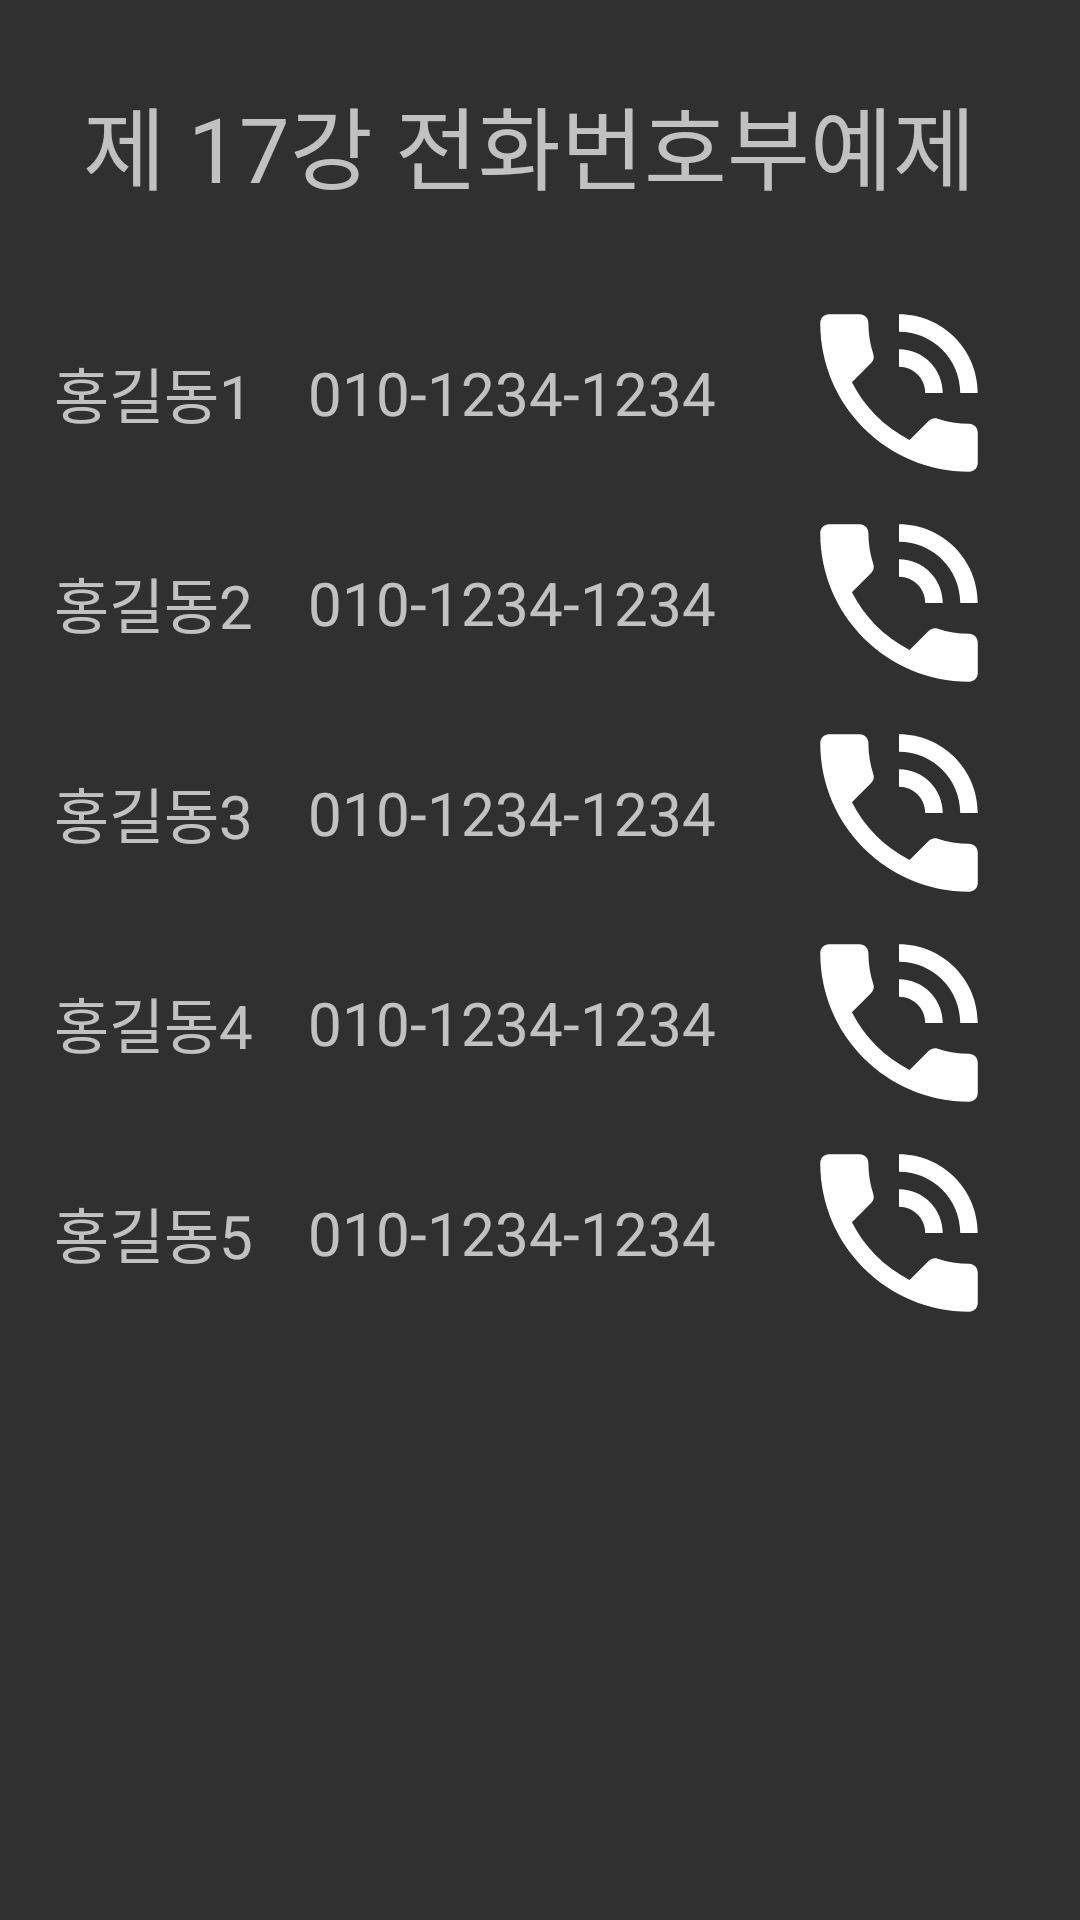

This screen was rendered from an Android layout file. Write that file and the resources it references.
<!-- AndroidManifest.xml: application theme Theme.MystudyApp -->
<!-- res/layout/activity_ex17_number_list.xml -->
<?xml version="1.0" encoding="utf-8"?>
<LinearLayout xmlns:android="http://schemas.android.com/apk/res/android"
    xmlns:app="http://schemas.android.com/apk/res-auto"
    android:layout_width="match_parent"
    android:orientation="vertical"
    android:layout_height="match_parent">

    <LinearLayout
        android:layout_width="match_parent"
        android:layout_height="0dp"
        android:layout_weight="1.5"
        android:gravity="center"
        android:orientation="horizontal">

        <TextView
            android:layout_width="0dp"
            android:layout_height="wrap_content"
            android:layout_weight="7"
            android:gravity="center"
            android:textSize="30dp"
            android:text="제 17강 전화번호부예제 " />

    </LinearLayout>

    <LinearLayout
        android:layout_width="match_parent"
        android:layout_height="0dp"
        android:layout_weight="8.5"
        android:orientation="vertical">

        <ScrollView
            android:layout_width="match_parent"
            android:layout_height="match_parent">

            <LinearLayout
                android:layout_width="match_parent"
                android:layout_height="wrap_content"
                android:orientation="vertical" >

                <LinearLayout
                    android:layout_width="match_parent"
                    android:layout_height="70dp"
                    android:gravity="center"
                    android:orientation="horizontal">

                    <TextView
                        android:id="@+id/tvName1"
                        android:layout_width="0dp"
                        android:layout_height="wrap_content"
                        android:layout_weight="3"
                        android:textSize="20dp"
                        android:gravity="center"
                        android:text="홍길동1" />

                    <TextView
                        android:id="@+id/tvNum1"
                        android:layout_width="0dp"
                        android:layout_height="wrap_content"
                        android:layout_weight="4"
                        android:gravity="center"
                        android:textSize="20dp"
                        android:text="010-1234-1234" />

                    <ImageView
                        android:id="@+id/ivPhone1"
                        android:layout_width="wrap_content"
                        android:layout_height="match_parent"
                        android:layout_weight="3"

                        app:srcCompat="@android:drawable/stat_sys_speakerphone" />


                </LinearLayout>
                <LinearLayout
                    android:layout_width="match_parent"
                    android:layout_height="70dp"
                    android:gravity="center"
                    android:orientation="horizontal">

                    <TextView
                        android:id="@+id/tvName2"
                        android:layout_width="0dp"
                        android:layout_height="wrap_content"
                        android:layout_weight="3"
                        android:textSize="20dp"
                        android:gravity="center"
                        android:text="홍길동2" />

                    <TextView
                        android:id="@+id/tvNum2"
                        android:layout_width="0dp"
                        android:layout_height="wrap_content"
                        android:layout_weight="4"
                        android:gravity="center"
                        android:textSize="20dp"
                        android:text="010-1234-1234" />

                    <ImageView
                        android:id="@+id/ivPhone2"
                        android:layout_width="wrap_content"
                        android:layout_height="match_parent"
                        android:layout_weight="3"
                        app:srcCompat="@android:drawable/stat_sys_speakerphone" />
                </LinearLayout>
                <LinearLayout
                    android:layout_width="match_parent"
                    android:layout_height="70dp"
                    android:gravity="center"
                    android:orientation="horizontal">

                    <TextView
                        android:id="@+id/tvName3"
                        android:layout_width="0dp"
                        android:layout_height="wrap_content"
                        android:layout_weight="3"
                        android:textSize="20dp"
                        android:gravity="center"
                        android:text="홍길동3" />

                    <TextView
                        android:id="@+id/tvNum3"
                        android:layout_width="0dp"
                        android:layout_height="wrap_content"
                        android:layout_weight="4"
                        android:gravity="center"
                        android:textSize="20dp"
                        android:text="010-1234-1234" />

                    <ImageView
                        android:id="@+id/ivPhone3"
                        android:layout_width="wrap_content"
                        android:layout_height="match_parent"
                        android:layout_weight="3"
                        app:srcCompat="@android:drawable/stat_sys_speakerphone" />
                </LinearLayout>
                <LinearLayout
                    android:layout_width="match_parent"
                    android:layout_height="70dp"
                    android:gravity="center"
                    android:orientation="horizontal">

                    <TextView
                        android:id="@+id/tvName4"
                        android:layout_width="0dp"
                        android:layout_height="wrap_content"
                        android:layout_weight="3"
                        android:textSize="20dp"
                        android:gravity="center"
                        android:text="홍길동4" />

                    <TextView
                        android:id="@+id/tvNum4"
                        android:layout_width="0dp"
                        android:layout_height="wrap_content"
                        android:layout_weight="4"
                        android:gravity="center"
                        android:textSize="20dp"
                        android:text="010-1234-1234" />

                    <ImageView
                        android:id="@+id/ivPhone4"
                        android:layout_width="wrap_content"
                        android:layout_height="match_parent"
                        android:layout_weight="3"
                        app:srcCompat="@android:drawable/stat_sys_speakerphone" />
                </LinearLayout>
                <LinearLayout
                    android:layout_width="match_parent"
                    android:layout_height="70dp"
                    android:gravity="center"
                    android:orientation="horizontal">

                    <TextView
                        android:id="@+id/tvName5"
                        android:layout_width="0dp"
                        android:layout_height="wrap_content"
                        android:layout_weight="3"
                        android:textSize="20dp"
                        android:gravity="center"
                        android:text="홍길동5" />

                    <TextView
                        android:id="@+id/tvNum5"
                        android:layout_width="0dp"
                        android:layout_height="wrap_content"
                        android:layout_weight="4"
                        android:gravity="center"
                        android:textSize="20dp"
                        android:text="010-1234-1234" />

                    <ImageView
                        android:id="@+id/ivPhone5"
                        android:layout_width="wrap_content"
                        android:layout_height="match_parent"
                        android:layout_weight="3"
                        app:srcCompat="@android:drawable/stat_sys_speakerphone" />
                </LinearLayout>


            </LinearLayout>
        </ScrollView>

    </LinearLayout>
</LinearLayout>
<!-- resources referenced by this layout -->
<resources>
  <style name="Theme.MystudyApp" parent="Theme.AppCompat.NoActionBar">
          
          <item name="colorPrimary">@color/purple_500</item>
          <item name="colorPrimaryVariant">@color/purple_700</item>
          <item name="colorOnPrimary">@color/white</item>
          
          <item name="colorSecondary">@color/teal_200</item>
          <item name="colorSecondaryVariant">@color/teal_700</item>
          <item name="colorOnSecondary">@color/black</item>
          
          <item name="android:statusBarColor">?attr/colorPrimaryVariant</item>
          
      </style>
  <!-- not gathered from this repository: default colours our renderer supplied (Android Studio template values) -->
  <color name="purple_500">#FF6200EE</color>
  <color name="purple_700">#FF3700B3</color>
  <color name="teal_200">#FF03DAC5</color>
  <color name="teal_700">#FF018786</color>
  <color name="black">#FF000000</color>
  <color name="white">#FFFFFFFF</color>
</resources>
